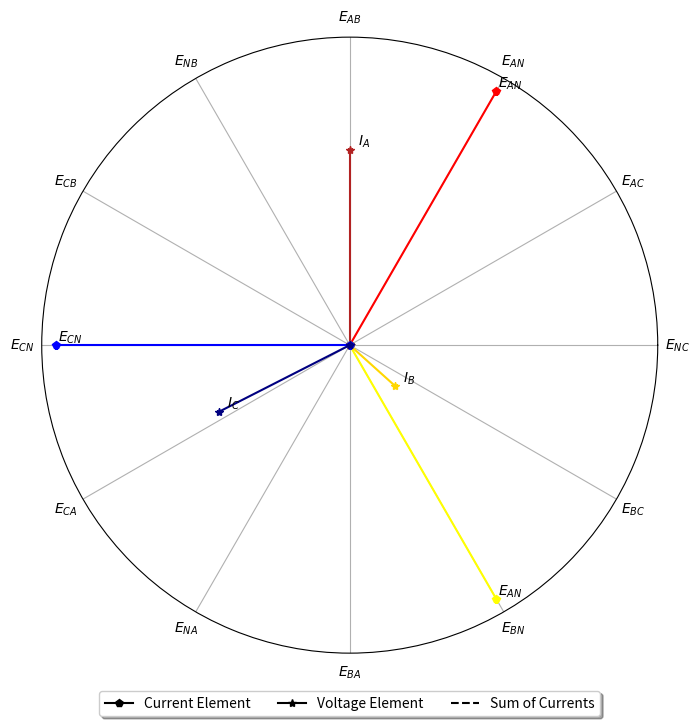
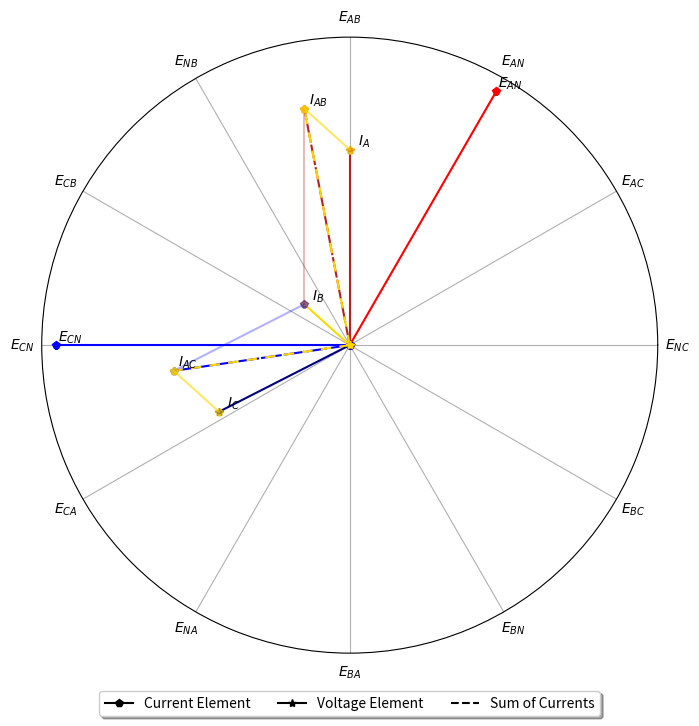

Python code for these plots, in order: (Note: this script raises an exception after producing the figures.)
#Imports from Standard Python Libraries
from json import loads, dumps
from math import radians, degrees
from cmath import rect, polar

import numpy as np
import matplotlib.pyplot as plt

#Import from Custom Python Libraries


#Define an new class to hold Phasers
def creatReactents(polarA,polarB):
	return 0



def mapRange(x, from_min, from_max, to_min, to_max):
    return (x - from_min) * (to_max - to_min) / (from_max - from_min) + to_min


def graph_p3_w4(phase_a, phase_b, phase_c, scale_voltage = 1, scale_current = 1):
	fig = plt.figure()
	ax = fig.add_subplot(111, polar=True)
	ax.set_rmax(5.05)
	graphMarkers = np.array(
		[r'$E_{NC}$', r'$E_{AC}$', r'$E_{AN}$', r'$E_{AB}$', r'$E_{NB}$', r'$E_{CB}$', r'$E_{CN}$', r'$E_{CA}$',
		 r'$E_{NA}$', r'$E_{BA}$', r'$E_{BN}$', r'$E_{BC}$'])
	plt.xticks(
		[0, 0.523598776, 1.047197551, 1.570796327, 2.094395102, 2.617993878, 3.141592654, 3.665191429, 4.188790205,
		 4.71238898, 5.235987756, 5.759586532], graphMarkers)
	ax.set_rgrids([], angle=345.)
	fig.set_size_inches(8, 8, forward=False)
	dictForLegend = [plt.polar([0, 0], [0, 0], marker='p', color='black', label='Current Element'),
					 plt.polar([0, 0], [0, 0], marker='*', color='black', label='Voltage Element'),
					 plt.polar([0, 0], [0, 0], marker=' ', color='black', linestyle='--',
							   label='Sum of Currents')]
	plt.legend(loc='upper center', bbox_to_anchor=(0.5, -0.05), shadow=True, ncol=3)
	#                      A Phase                      #
	x = polar(phase_a.returnVoltagePolar() * scale_voltage)
	plt.polar([0, x[1]], [0, x[0]], marker='p', color='red')
	ax.annotate(r'$E_{AN}$', xy=(x[1], x[0]), xytext=(10, 0), textcoords='offset points', ha='center', va='bottom')
	x = polar(phase_a.returnCurrentPolar() * scale_current)
	plt.polar([0, x[1]], [0, x[0]], marker='*', color='firebrick')
	ax.annotate(r'$I_{A}$', xy=(x[1], x[0]), xytext=(10, 0), textcoords='offset points',
				ha='center', va='bottom')
	#                      B Phase                      #
	x = polar(phase_b.returnVoltagePolar() * scale_voltage)
	plt.polar([0, (x[1])], [0, x[0]], marker='p', color='yellow')
	ax.annotate(r'$E_{AN}$', xy=(x[1], x[0]), xytext=(10, 0), textcoords='offset points', ha='center', va='bottom')
	x = polar(phase_b.returnCurrentPolar() * scale_current)
	plt.polar([0, x[1]], [0, x[0]], marker='*', color='gold')
	ax.annotate(r'$I_{B}$', xy=(x[1], x[0]), xytext=(10, 0), textcoords='offset points',
				ha='center', va='bottom')

	#                      C Phase                      #
	x = polar(phase_c.returnVoltagePolar() * scale_voltage)
	plt.polar([0, x[1]], [0, x[0]], marker='p', color='blue')
	ax.annotate(r'$E_{CN}$', xy=(x[1], x[0]), xytext=(10, 0), textcoords='offset points', ha='center', va='bottom')

	x = polar(phase_c.returnCurrentPolar() * scale_current)
	plt.polar([0, x[1]], [0, x[0]], marker='*', color='navy')
	ax.annotate(r'$I_{C}$', xy=(x[1], x[0]), xytext=(10, 0), textcoords='offset points',
				ha='center', va='bottom')
	plt.show()


def graph_p3_w3(phase_a, phase_b, phase_c, scale_voltage=1, scale_current=1):
	fig = plt.figure()
	ax = fig.add_subplot(111, polar=True)
	ax.set_rmax(5.05)
	graphMarkers = np.array(
		[r'$E_{NC}$', r'$E_{AC}$', r'$E_{AN}$', r'$E_{AB}$', r'$E_{NB}$', r'$E_{CB}$', r'$E_{CN}$', r'$E_{CA}$',
		 r'$E_{NA}$', r'$E_{BA}$', r'$E_{BN}$', r'$E_{BC}$'])
	plt.xticks(
		[0, 0.523598776, 1.047197551, 1.570796327, 2.094395102, 2.617993878, 3.141592654, 3.665191429, 4.188790205,
		 4.71238898, 5.235987756, 5.759586532], graphMarkers)
	ax.set_rgrids([], angle=345.)
	fig.set_size_inches(8, 8, forward=False)
	dictForLegend = [plt.polar([0, 0], [0, 0], marker='p', color='black', label='Current Element'),
					 plt.polar([0, 0], [0, 0], marker='*', color='black', label='Voltage Element'),
					 plt.polar([0, 0], [0, 0], marker=' ', color='black', linestyle='--',
							   label='Sum of Currents')]
	plt.legend(loc='upper center', bbox_to_anchor=(0.5, -0.05), shadow=True, ncol=3)
	#                      A Phase                      #
	x = polar(phase_a.returnVoltagePolar() * scale_voltage)
	plt.polar([0, x[1]], [0, x[0]], marker='p', color='red')
	ax.annotate(r'$E_{AN}$', xy=(x[1], x[0]), xytext=(10, 0), textcoords='offset points', ha='center', va='bottom')
	x = polar(phase_a.returnCurrentPolar() * scale_current)
	plt.polar([0, x[1]], [0, x[0]], marker='*', color='firebrick')
	ax.annotate(r'$I_{A}$', xy=(x[1], x[0]), xytext=(10, 0), textcoords='offset points',
				ha='center', va='bottom')
	#                      C Phase                      #
	x = polar(phase_c.returnVoltagePolar() * scale_voltage)
	plt.polar([0, x[1]], [0, x[0]], marker='p', color='blue')
	ax.annotate(r'$E_{CN}$', xy=(x[1], x[0]), xytext=(10, 0), textcoords='offset points', ha='center', va='bottom')

	x = polar(phase_c.returnCurrentPolar() * scale_current)
	plt.polar([0, x[1]], [0, x[0]], marker='*', color='navy')
	ax.annotate(r'$I_{C}$', xy=(x[1], x[0]), xytext=(10, 0), textcoords='offset points',
				ha='center', va='bottom')


	#                      B Phase                      #
	a = polar(phase_a.returnCurrentPolar() * scale_current)
	b = polar(-1 * phase_b.returnCurrentPolar() * scale_current)
	c = polar(phase_c.returnCurrentPolar() * scale_current)
	print("A:",a)
	print("B:",b)
	print("C:",c)
	plt.polar([0, b[1]], [0, b[0]], marker='*', color='gold')
	ax.annotate(r'$I_{B}$', xy=(b[1], b[0]), xytext=(10, 0), textcoords='offset points',
				ha='center', va='bottom')

	ab = polar(rect(a[0],a[1]) + rect(b[0],b[1]))
	print("ab:",ab)
	plt.polar([0, ab[1]], [0, ab[0]], marker='*', color='firebrick', linestyle="--", dashes=(10, 1))
	plt.polar([0, ab[1]], [0, ab[0]], marker='*', color='gold', linestyle="--", dashes=(5, 4))
	ax.annotate(r'$I_{AB}$', xy=(ab[1], ab[0]), xytext=(10, 0), textcoords='offset points',
				ha='center', va='bottom')
	plt.polar([b[1], ab[1]], [b[0], ab[0]], marker='p', color='firebrick',alpha=0.3)
	plt.polar([a[1], ab[1]], [a[0], ab[0]], marker='p', color='gold',alpha=0.6)

	cb = polar(rect(c[0],c[1]) + rect(b[0],b[1]))
	print("cb:",cb)
	plt.polar([0, cb[1]], [0, cb[0]], marker='*', color='blue', linestyle="--", dashes=(10, 1))
	plt.polar([0, cb[1]], [0, cb[0]], marker='*', color='gold', linestyle="-", dashes=(5, 4))
	ax.annotate(r'$I_{AC}$', xy=(cb[1], cb[0]), xytext=(10, 0), textcoords='offset points',
				ha='center', va='bottom')
	plt.polar([b[1], cb[1]], [b[0], cb[0]], marker='p', color='blue',alpha=0.3)
	plt.polar([c[1], cb[1]], [c[0], cb[0]], marker='p', color='gold',alpha=0.6)
	plt.show()


def cross_phase_p3_w4(phase_a, phase_b, phase_c, ct_primary=1, ct_secondary=1, pt_primary=1, pt_secondary=1):
	text_file = open("Cross Phase 3 Phase 4 Wire.csv", "w")
	string_x = ',Phase A,Phase B,Phase C,'
	text_file.write(string_x)
	string_x = 'Multimeter Secondary Voltage (V),%d,%d,%d,' % phase_a.returnVoltageRadialCoordinate(),"," ,phase_b.returnVoltageRadialCoordinate(), "," , phase_c.returnVoltageRadialCoordinate()
	text_file.write(str(string_x))
	text_file.close()

class newPhasor:
	def __init__(self, voltageRadialCoordinate = 0, currentRadialCoordinate=0, powerFactorAngle=0, angularCoordinate=0):
		self.voltageRadialCoordinate = voltageRadialCoordinate
		self.currentRadialCoordinate = currentRadialCoordinate
		
		self.powerFactorAngle = powerFactorAngle
		
		self.voltageAngularCoordinate = angularCoordinate
		self.currentAngularCoordinate = angularCoordinate + self.powerFactorAngle
		
		self.currentPolar = rect(self.currentRadialCoordinate, radians(angularCoordinate + powerFactorAngle))
		self.voltagePolar = rect(voltageRadialCoordinate, radians(angularCoordinate))

	def returnVoltageRadialCoordinate(self):
		return self.voltageRadialCoordinate
		
	def returnCurrentRadialCoordinate(self):
		return self.currentRadialCoordinate
		
	def returnPowerFactor(self):
		return self.powerFactor
		
	def returnVoltageAngularCoordinate(self):
		return self.voltageAngularCoordinate
	
	def returnCurrentAngularCoordinate(self):
		return self.currentAngularCoordinate
	
	def returnCurrentPolar(self):
		return self.currentPolar
	
	def returnVoltagePolar(self):
		return self.voltagePolar
		

#Define Phaser Characteristics
phaseA = newPhasor(voltageRadialCoordinate=120,currentRadialCoordinate=16,powerFactorAngle=30,angularCoordinate=60)
phaseB = newPhasor(voltageRadialCoordinate=120,currentRadialCoordinate=5,powerFactorAngle=18,angularCoordinate=300)
phaseC = newPhasor(voltageRadialCoordinate=120,currentRadialCoordinate=12,powerFactorAngle=27,angularCoordinate=180)


graph_p3_w4(phaseA,phaseB,phaseC,1,5)
graph_p3_w3(phaseA,phaseB,phaseC,1,5)
cross_phase_p3_w4(phaseA,phaseB,phaseC)

#where stuff gets done to the data
print(phaseA.returnVoltageRadialCoordinate(), polar(phaseA.returnCurrentPolar())[0], degrees(polar(phaseA.returnCurrentPolar())[1]))
print(phaseB.returnVoltageRadialCoordinate(), polar(phaseB.returnCurrentPolar())[0], degrees(polar(phaseB.returnCurrentPolar())[1]))
print(phaseC.returnVoltageRadialCoordinate(), polar(phaseC.returnCurrentPolar())[0], degrees(polar(phaseC.returnCurrentPolar())[1]))
